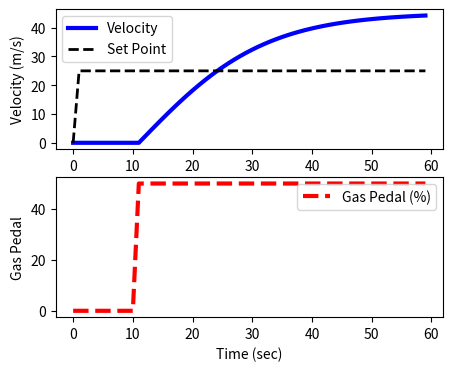

Here is the Python script that generated this plot:
import numpy as np
import matplotlib.pyplot as plt
from scipy.integrate import odeint

# animate plots?
animate=True # True / False

# define model
def vehicle(v,t,u,load):
    # inputs
    #  v    = vehicle velocity (m/s)
    #  t    = time (sec)
    #  u    = gas pedal position (-50% to 100%)
    #  load = passenger load + cargo (kg)
    Cd = 0.24    # drag coefficient
    rho = 1.225  # air density (kg/m^3)
    A = 5.0      # cross-sectional area (m^2)
    Fp = 30      # thrust parameter (N/%pedal)
    m = 500      # vehicle mass (kg)
    # calculate derivative of the velocity
    dv_dt = (1.0/(m+load)) * (Fp*u - 0.5*rho*Cd*A*v**2)
    return dv_dt

tf = 60.0                 # final time for simulation
nsteps = 61               # number of time steps
delta_t = tf/(nsteps-1)   # how long is each time step?
ts = np.linspace(0,tf,nsteps) # linearly spaced time vector

# simulate step test operation
step = np.zeros(nsteps) # u = valve % open
step[11:] = 50.0       # step up pedal position
# passenger(s) + cargo load
load = 200.0 # kg
# velocity initial condition
v0 = 0.0
# set point
sp = 25.0
# for storing the results
vs = np.zeros(nsteps)
sps = np.zeros(nsteps)

plt.figure(1,figsize=(5,4))
if animate:
    plt.ion()
    plt.show()

# simulate with ODEINT
for i in range(nsteps-1):
    u = step[i]
    # clip inputs to -50% to 100%
    if u >= 100.0:
        u = 100.0
    if u <= -50.0:
        u = -50.0
    v = odeint(vehicle,v0,[0,delta_t],args=(u,load))
    v0 = v[-1]   # take the last value
    vs[i+1] = v0 # store the velocity for plotting
    sps[i+1] = sp

    # plot results
    if animate:
        plt.clf() # clear figure
        plt.subplot(2,1,1)
        plt.plot(ts[0:i+1],vs[0:i+1],'b-',linewidth=3)
        plt.plot(ts[0:i+1],sps[0:i+1],'k--',linewidth=2)
        plt.ylabel('Velocity (m/s)')
        plt.legend(['Velocity','Set Point'],loc=2)
        plt.subplot(2,1,2)
        plt.plot(ts[0:i+1],step[0:i+1],'r--',linewidth=3)
        plt.ylabel('Gas Pedal')
        plt.legend(['Gas Pedal (%)'])
        plt.xlabel('Time (sec)')
        plt.pause(0.1)

if not animate:
    # plot results
    plt.subplot(2,1,1)
    plt.plot(ts,vs,'b-',linewidth=3)
    plt.plot(ts,sps,'k--',linewidth=2)
    plt.ylabel('Velocity (m/s)')
    plt.legend(['Velocity','Set Point'],loc=2)
    plt.subplot(2,1,2)
    plt.plot(ts,step,'r--',linewidth=3)
    plt.ylabel('Gas Pedal')
    plt.legend(['Gas Pedal (%)'])
    plt.xlabel('Time (sec)')
    plt.show()
